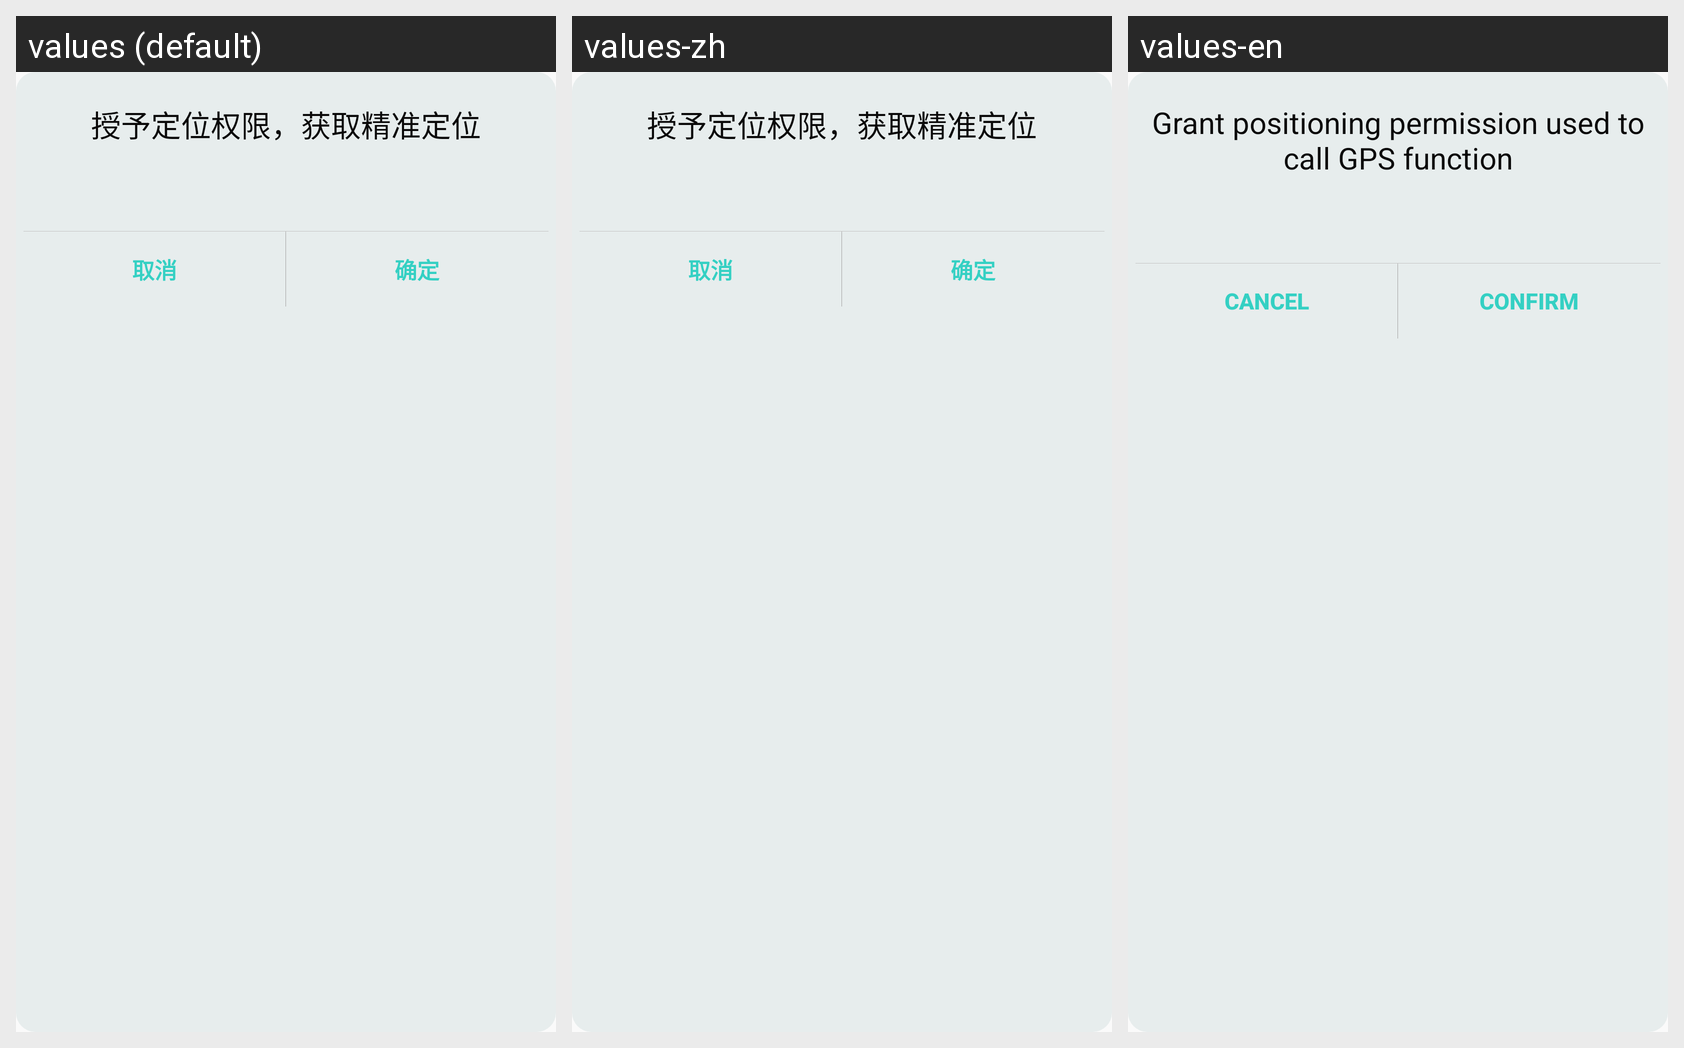

The Android screen above is rendered under several locales of the same app. Produce the string resources it draws, with the default and per-locale values.
Android screen res/layout/confirm_dialog_quit.xml rendered under 3 locales, left to right: values (default), values-zh, values-en. Device: Nexus 5 (rendered at 1080×1920; each locale shown at half size, 540×960, under a caption strip naming it); theme Theme.Smart.
Strings drawn on this screen, with the default value and each locale's value (text and hints the layout hard-codes, and strings that could not be matched under every locale, appear in the picture but are not listed):

dialog_message_enable_location_find
  values: 授予定位权限，获取精准定位
  values-zh: 授予定位权限，获取精准定位
  values-en: Grant positioning permission used to call GPS function

dialog_cancel
  values: 取消
  values-zh: 取消
  values-en: Cancel

dialog_confirm
  values: 确定
  values-zh: 确定
  values-en: Confirm
